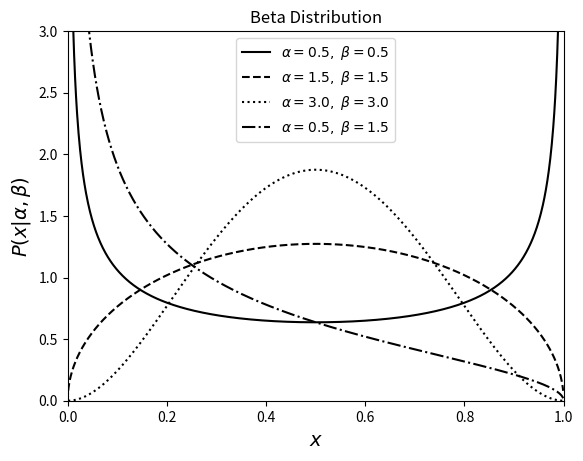

The matplotlib source for this figure:
"""
Example of a Beta distribution
------------------------------

This shows an example of a beta distribution with various parameters.
We'll generate the distribution using::

    dist = scipy.stats.beta(...)

Where ... should be filled in with the desired distribution parameters
Once we have defined the distribution parameters in this way, these
distribution objects have many useful methods; for example:

* ``dist.pmf(x)`` computes the Probability Mass Function at values ``x``
  in the case of discrete distributions

* ``dist.pdf(x)`` computes the Probability Density Function at values ``x``
  in the case of continuous distributions

* ``dist.rvs(N)`` computes ``N`` random variables distributed according
  to the given distribution

Many further options exist; refer to the documentation of ``scipy.stats``
for more details.
"""
# [redacted]
# License: BSD
#   The figure produced by this code is published in the textbook
#   "Statistics, Data Mining, and Machine Learning in Astronomy" (2013)
#   For more information, see http://astroML.github.com
import numpy as np
from scipy.stats import beta
from matplotlib import pyplot as plt

#------------------------------------------------------------
# Define the distribution parameters to be plotted
alpha_values = [0.5, 1.5, 3.0, 0.5]
beta_values = [0.5, 1.5, 3.0, 1.5]
linestyles = ['-', '--', ':', '-.']
x = np.linspace(0, 1, 1002)[1:-1]

for a, b, ls in zip(alpha_values, beta_values, linestyles):
    dist = beta(a, b)

    plt.plot(x, dist.pdf(x), ls=ls, c='black',
            label=r'$\alpha=%.1f,\ \beta=%.1f$' % (a, b))

plt.xlim(0, 1)
plt.ylim(0, 3)

plt.xlabel('$x$', fontsize=14)
plt.ylabel(r'$P(x|\alpha,\beta)$', fontsize=14)
plt.title('Beta Distribution')

plt.legend(loc=0)
plt.show()
